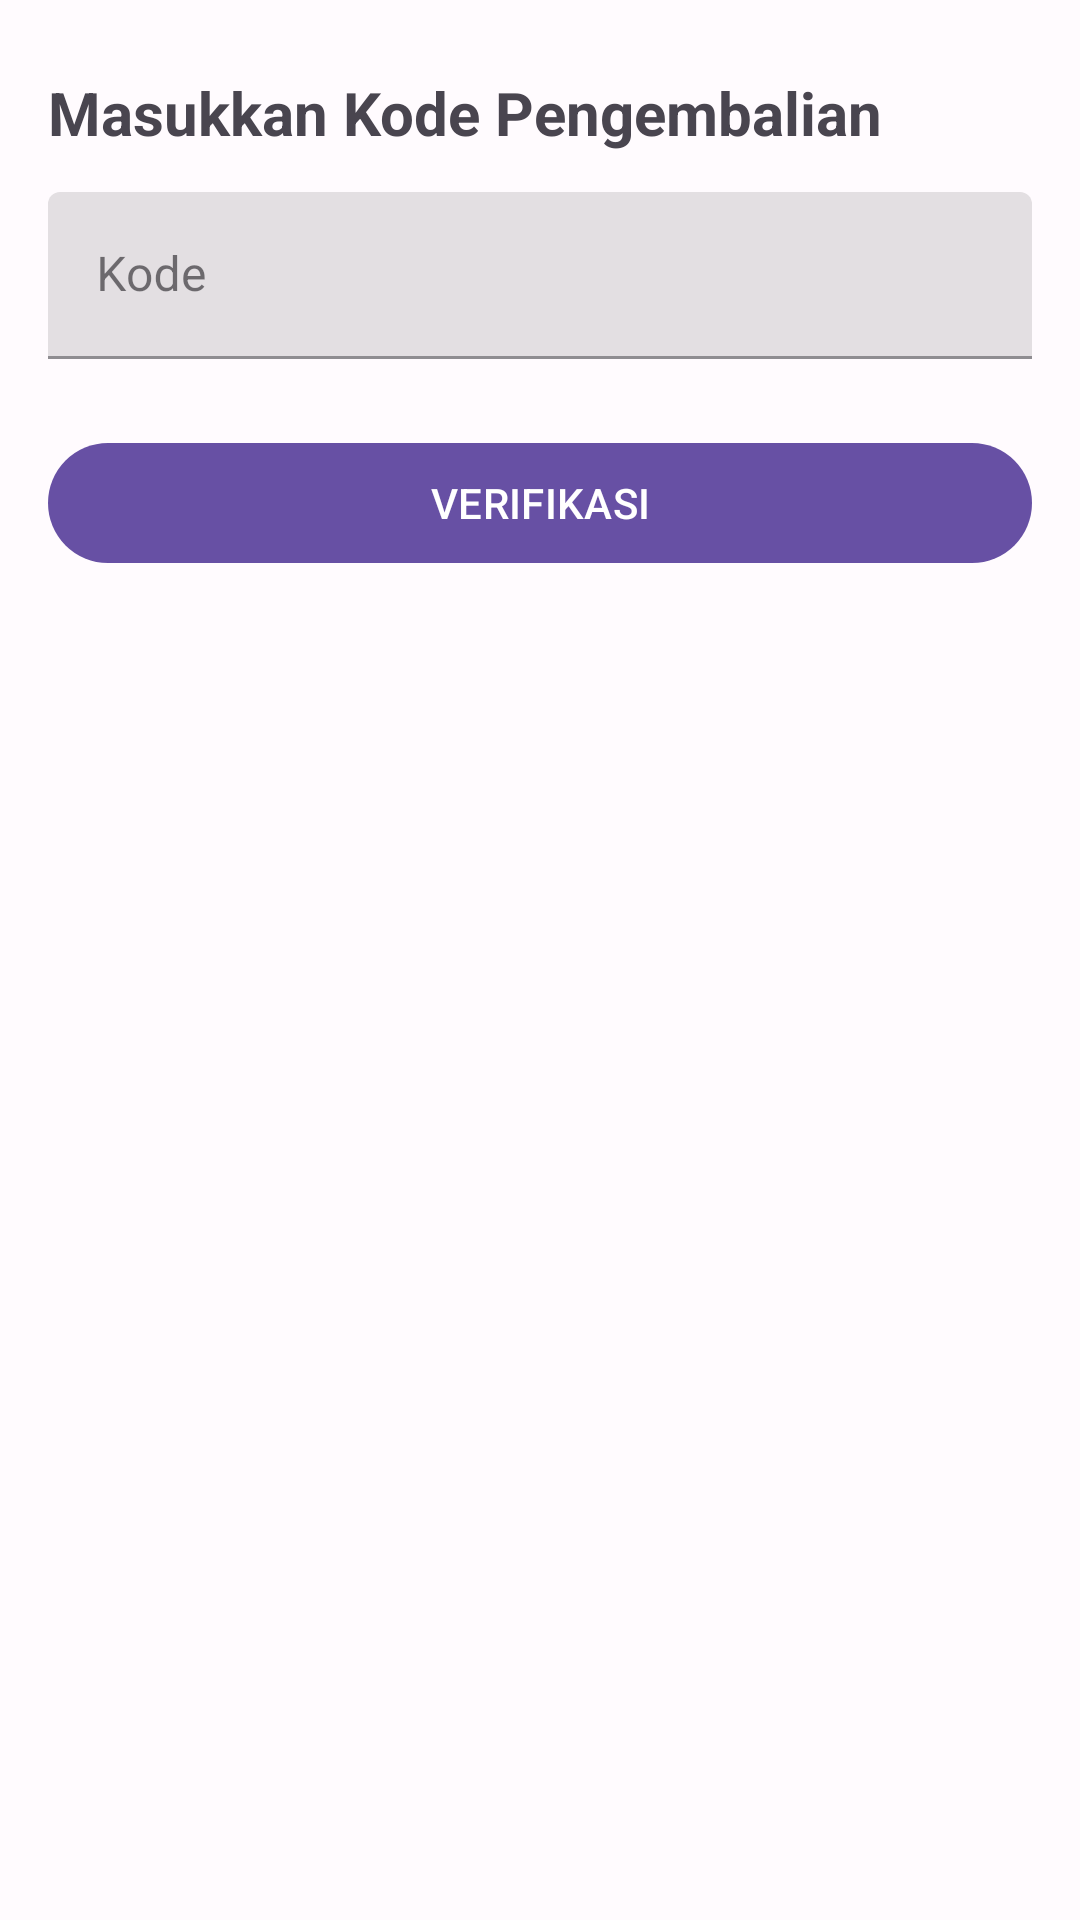

Reconstruct the res/layout file that produces this screen, plus the resources it refers to.
<!-- AndroidManifest.xml: application theme AppTheme -->
<!-- res/layout/dialog_user_return_the_car.xml -->
<LinearLayout
    xmlns:android="http://schemas.android.com/apk/res/android"
    xmlns:app="http://schemas.android.com/apk/res-auto"
    android:id="@+id/linearLayout"
    android:layout_width="match_parent"
    android:layout_height="match_parent"
    android:orientation="vertical">

    <LinearLayout
        android:layout_width="match_parent"
        android:layout_height="wrap_content"
        android:orientation="vertical"
        android:gravity="center_vertical"
        android:padding="16dp">

        <androidx.appcompat.widget.LinearLayoutCompat
            android:layout_width="match_parent"
            android:layout_height="wrap_content"
            android:orientation="horizontal">

            <TextView
                android:layout_width="0dp"
                android:layout_height="wrap_content"
                android:layout_weight="1"
                android:text="Masukkan Kode Pengembalian"
                android:textStyle="bold"
                android:textSize="20sp" />

            <com.google.android.material.button.MaterialButton
                style="@style/Widget.Material3.Button.IconButton"
                android:id="@+id/btnClose"
                android:layout_width="48dp"
                android:layout_height="48dp"
                app:icon="@drawable/ic_close" />

        </androidx.appcompat.widget.LinearLayoutCompat>

        <LinearLayout
            android:layout_width="match_parent"
            android:layout_height="wrap_content"
            android:orientation="vertical">

            <com.google.android.material.textfield.TextInputLayout
                style="@style/Widget.MaterialComponents.TextInputLayout.FilledBox"
                android:layout_width="match_parent"
                android:layout_height="wrap_content"
                android:layout_marginBottom="16dp"
                android:hint="Kode">

                <com.google.android.material.textfield.TextInputEditText
                    android:id="@+id/edtCode"
                    android:layout_width="match_parent"
                    android:layout_height="wrap_content"
                    android:inputType="text"
                    android:maxLines="1"
                    android:singleLine="true" />

            </com.google.android.material.textfield.TextInputLayout>

            <com.google.android.material.button.MaterialButton
                style="@style/Widget.Material3.Button.UnelevatedButton"
                android:id="@+id/btnVerification"
                android:layout_width="match_parent"
                android:layout_height="wrap_content"
                android:layout_marginTop="8dp"
                android:text="VERIFIKASI" />

        </LinearLayout>

    </LinearLayout>

    <ProgressBar
        android:id="@+id/progressBar"
        android:layout_width="match_parent"
        android:layout_height="24dp"
        android:layout_marginTop="-11dp"
        android:visibility="invisible"
        android:indeterminate="true"
        style="?android:attr/progressBarStyleHorizontal" />

</LinearLayout>
<!-- resources referenced by this layout -->
<resources>
  <style name="AppTheme" parent="Theme.Material3.Light.NoActionBar">
          <item name="colorPrimary">@color/md_theme_primary</item>
          <item name="colorOnPrimary">@color/md_theme_onPrimary</item>
          <item name="colorPrimaryContainer">@color/md_theme_primaryContainer</item>
          <item name="colorOnPrimaryContainer">@color/md_theme_onPrimaryContainer</item>
          <item name="colorSecondary">@color/md_theme_secondary</item>
          <item name="colorOnSecondary">@color/md_theme_onSecondary</item>
          <item name="colorSecondaryContainer">@color/md_theme_secondaryContainer</item>
          <item name="colorOnSecondaryContainer">@color/md_theme_onSecondaryContainer</item>
          <item name="colorTertiary">@color/md_theme_tertiary</item>
          <item name="colorOnTertiary">@color/md_theme_onTertiary</item>
          <item name="colorTertiaryContainer">@color/md_theme_tertiaryContainer</item>
          <item name="colorOnTertiaryContainer">@color/md_theme_onTertiaryContainer</item>
          <item name="colorError">@color/md_theme_error</item>
          <item name="colorErrorContainer">@color/md_theme_errorContainer</item>
          <item name="colorOnError">@color/md_theme_onError</item>
          <item name="colorOnErrorContainer">@color/md_theme_onErrorContainer</item>
          <item name="android:colorBackground">@color/md_theme_background</item>
          <item name="colorOnBackground">@color/md_theme_onBackground</item>
          <item name="colorSurface">@color/md_theme_surface</item>
          <item name="colorOnSurface">@color/md_theme_onSurface</item>
          <item name="colorSurfaceVariant">@color/md_theme_surfaceVariant</item>
          <item name="colorOnSurfaceVariant">@color/md_theme_onSurfaceVariant</item>
          <item name="colorOutline">@color/md_theme_outline</item>
          <item name="colorOnSurfaceInverse">@color/md_theme_inverseOnSurface</item>
          <item name="colorSurfaceInverse">@color/md_theme_inverseSurface</item>
          <item name="colorPrimaryInverse">@color/md_theme_primaryInverse</item>
      </style>
  <color name="md_theme_primary">#6750A4</color>
  <color name="md_theme_onPrimary">#FFFFFF</color>
  <color name="md_theme_primaryContainer">#EADDFF</color>
  <color name="md_theme_onPrimaryContainer">#21005D</color>
  <color name="md_theme_secondary">#625B71</color>
  <color name="md_theme_onSecondary">#FFFFFF</color>
  <color name="md_theme_secondaryContainer">#E8DEF8</color>
  <color name="md_theme_onSecondaryContainer">#1D192B</color>
  <color name="md_theme_tertiary">#7D5260</color>
  <color name="md_theme_onTertiary">#FFFFFF</color>
  <color name="md_theme_tertiaryContainer">#FFD8E4</color>
  <color name="md_theme_onTertiaryContainer">#31111D</color>
  <color name="md_theme_error">#B3261E</color>
  <color name="md_theme_errorContainer">#F9DEDC</color>
  <color name="md_theme_onError">#FFFFFF</color>
  <color name="md_theme_onErrorContainer">#410E0B</color>
  <color name="md_theme_background">#FFFBFE</color>
  <color name="md_theme_onBackground">#1C1B1F</color>
  <color name="md_theme_surface">#FFFBFE</color>
  <color name="md_theme_onSurface">#1C1B1F</color>
  <color name="md_theme_surfaceVariant">#E7E0EC</color>
  <color name="md_theme_onSurfaceVariant">#49454F</color>
  <color name="md_theme_outline">#79747E</color>
  <color name="md_theme_inverseOnSurface">#F4EFF4</color>
  <color name="md_theme_inverseSurface">#313033</color>
  <color name="md_theme_primaryInverse">#D0BCFF</color>
</resources>
